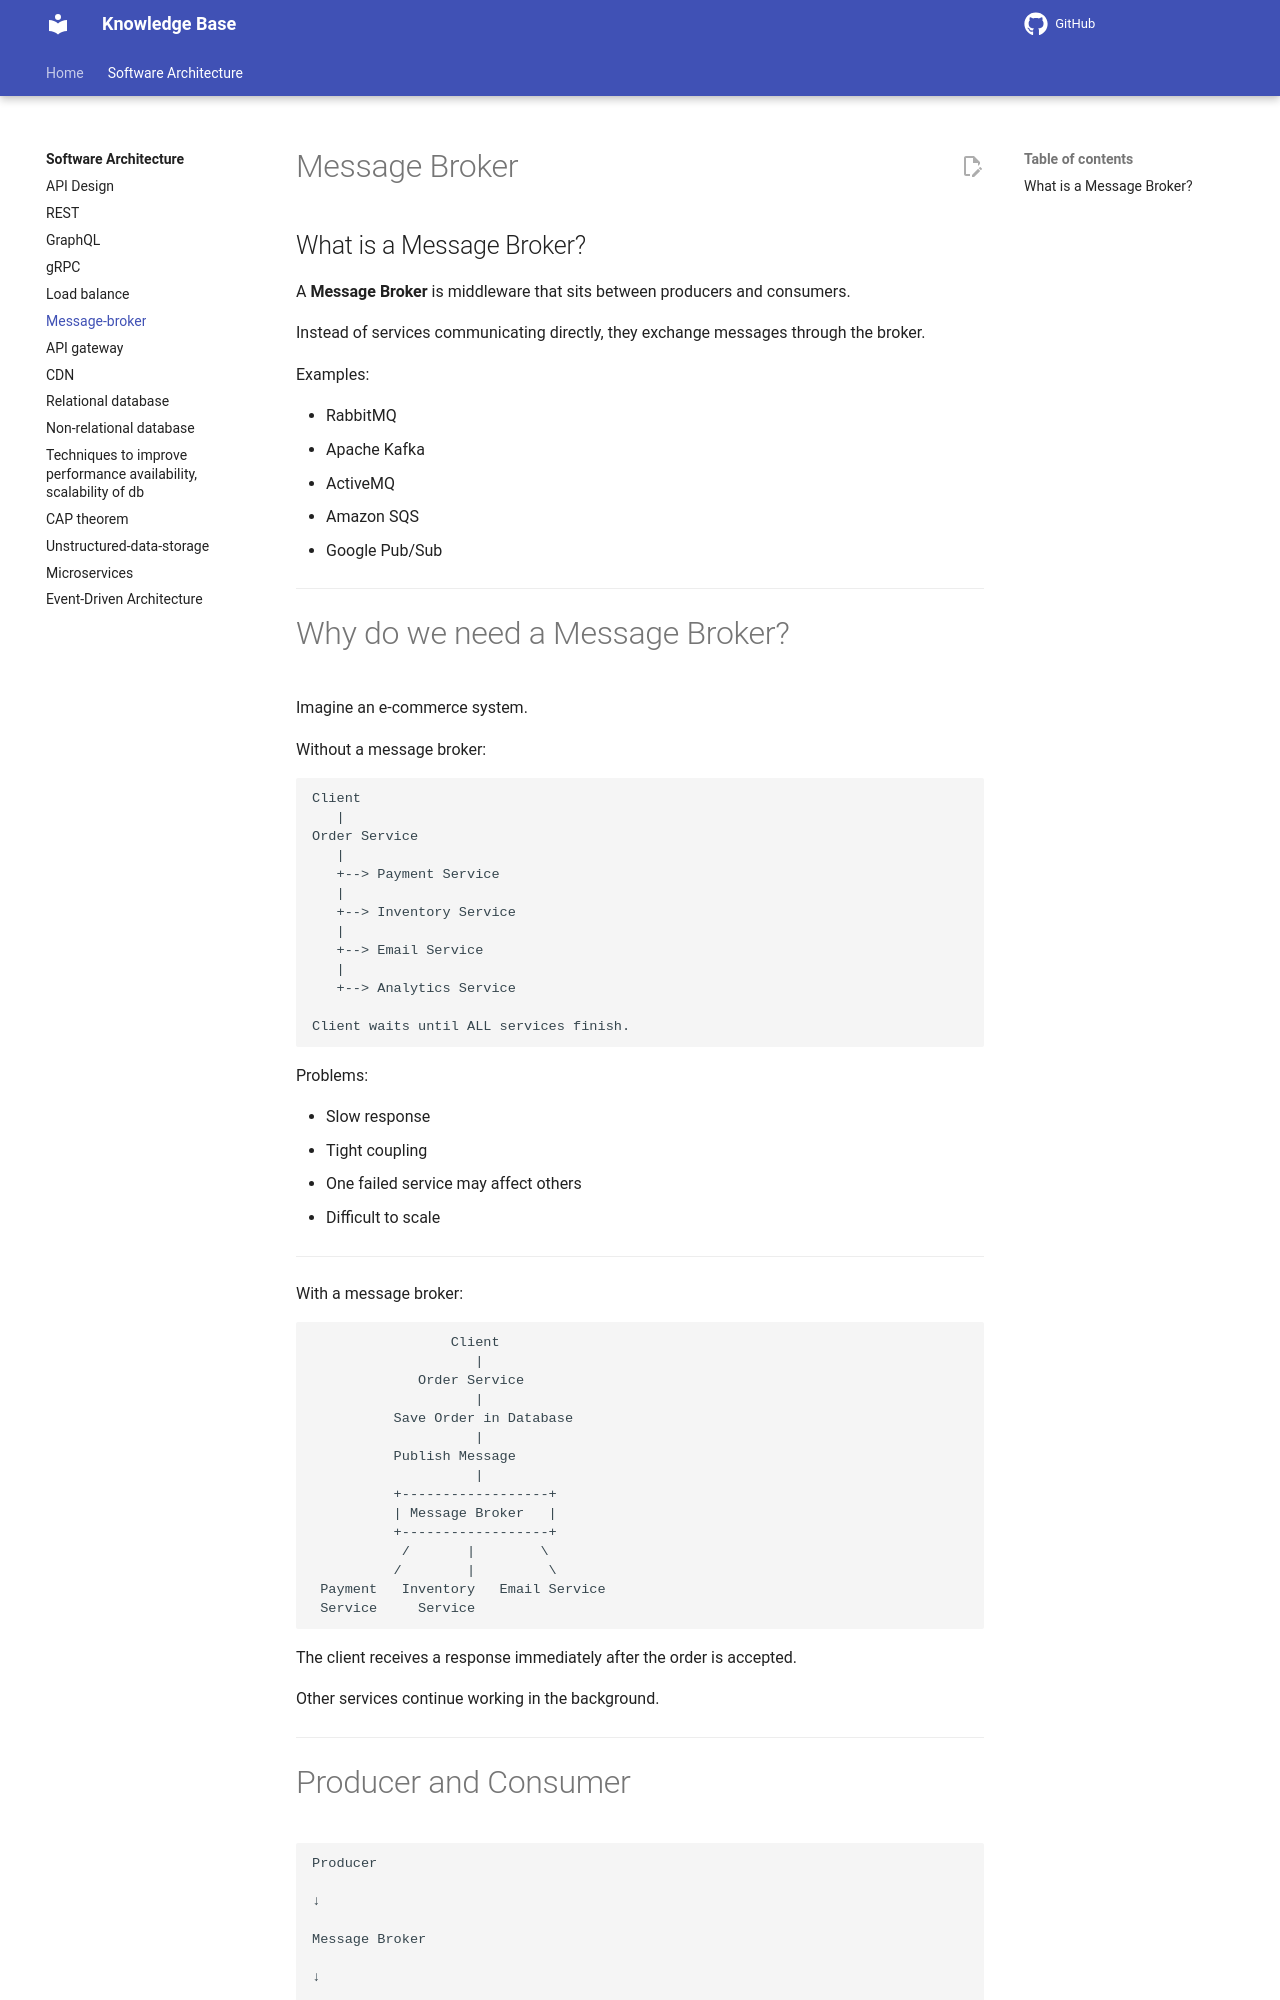

repository: Vankheeng/knowledge-base · page: software-architecture/message-broker/index.html · generator: mkdocs

# Message Broker

## What is a Message Broker?

A **Message Broker** is middleware that sits between producers and consumers.

Instead of services communicating directly, they exchange messages through the broker.

Examples:

- RabbitMQ
- Apache Kafka
- ActiveMQ
- Amazon SQS
- Google Pub/Sub

---
